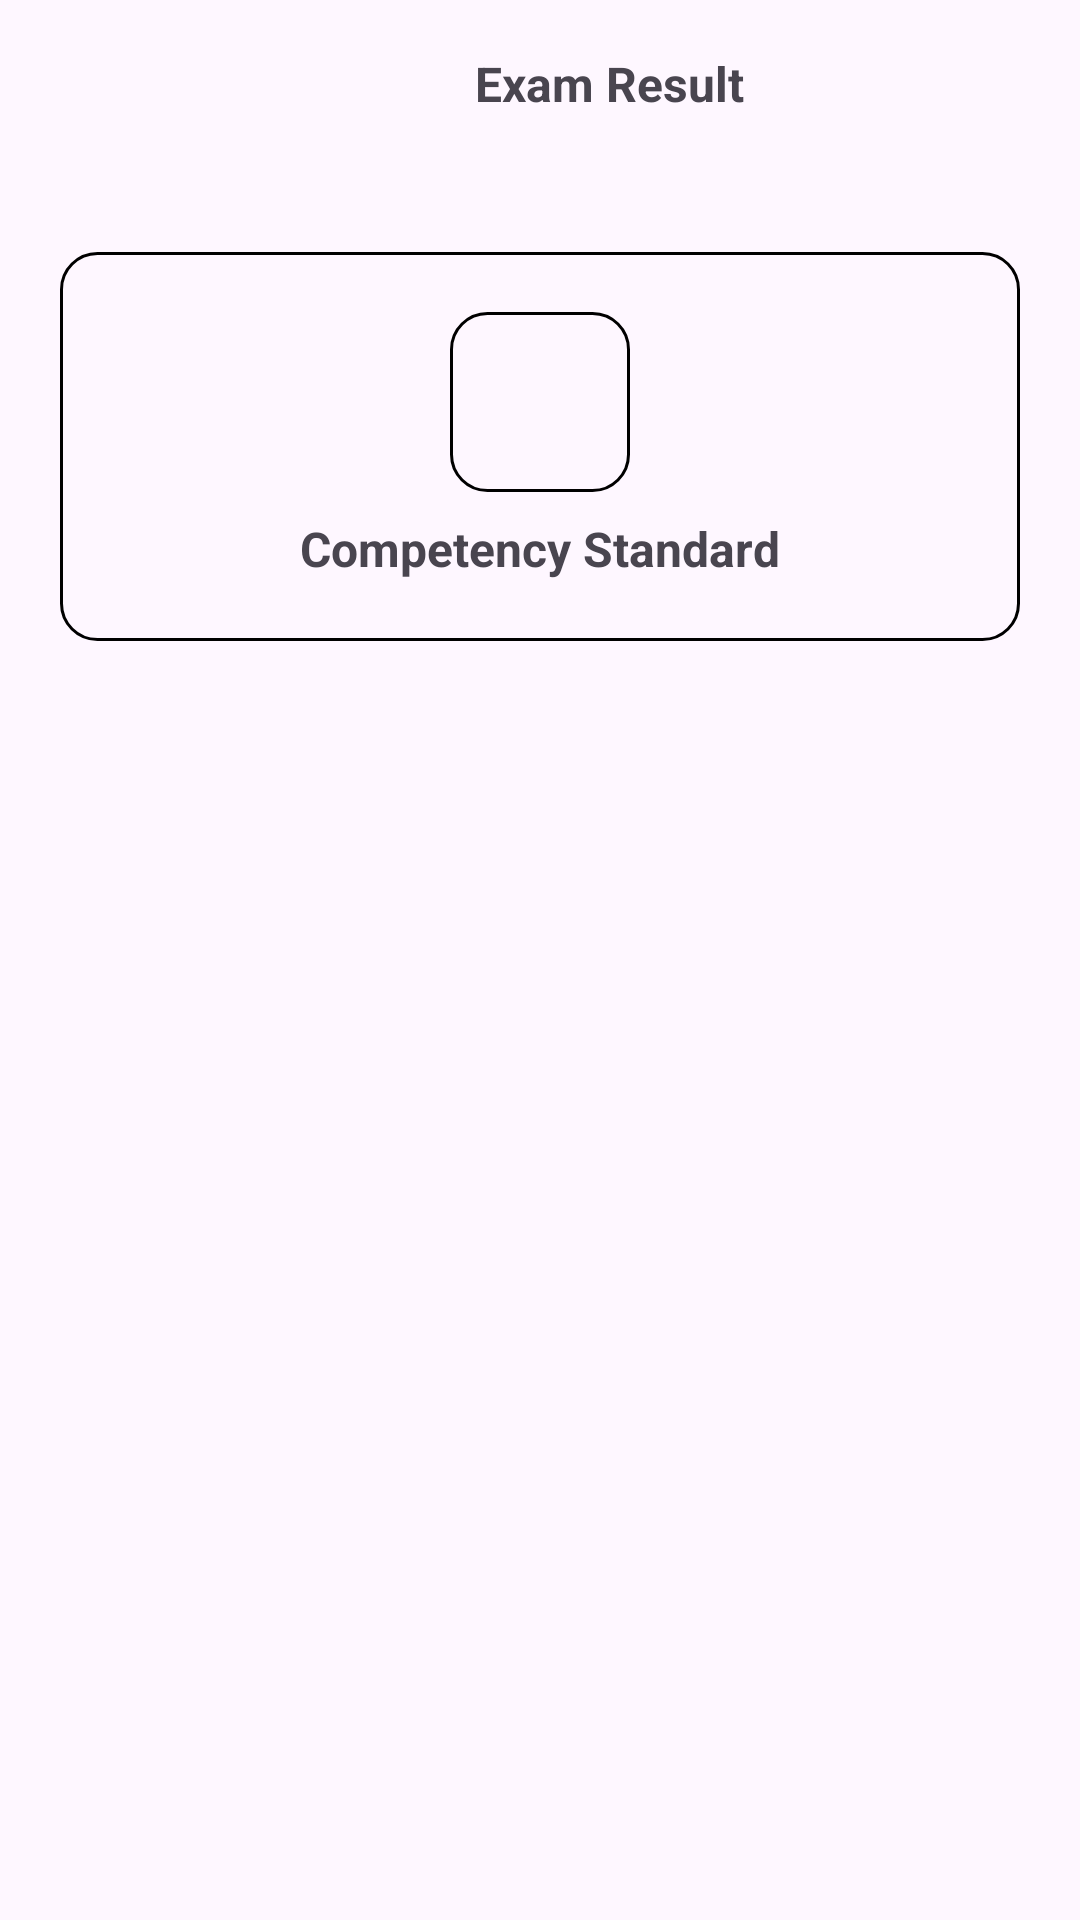

This screen was rendered from an Android layout file. Write that file and the resources it references.
<!-- AndroidManifest.xml: application theme Theme.SIMUKK -->
<!-- res/layout/activity_exam_result.xml -->
<?xml version="1.0" encoding="utf-8"?>
<RelativeLayout xmlns:android="http://schemas.android.com/apk/res/android"
    xmlns:app="http://schemas.android.com/apk/res-auto"
    xmlns:tools="http://schemas.android.com/tools"
    android:id="@+id/main"
    android:layout_width="match_parent"
    android:layout_height="match_parent"
    tools:context=".ExamResultActivity">
    <ProgressBar
        android:layout_width="wrap_content"
        android:layout_height="wrap_content"
        android:id="@+id/progress_bar"
        android:layout_centerInParent="true"
        android:visibility="gone"
        />
    <LinearLayout
        android:layout_width="match_parent"
        android:layout_height="match_parent"
        android:orientation="vertical"
        android:id="@+id/content"
        >

        <androidx.appcompat.widget.Toolbar
            android:layout_width="match_parent"
            android:layout_height="wrap_content"
            >

            <LinearLayout
                android:layout_width="match_parent"
                android:layout_height="wrap_content"
                android:orientation="horizontal"
                android:layout_gravity="center_vertical"
                >

                <ImageView
                    android:layout_width="30dp"
                    android:layout_height="30dp"
                    android:src="@drawable/left1"
                    android:id="@+id/back_examresult"
                    />
                <TextView
                    android:layout_width="wrap_content"
                    android:layout_height="wrap_content"
                    android:text="Exam Result"
                    android:textSize="16dp"
                    android:textStyle="bold"
                    android:layout_weight="1"
                    android:textAlignment="center"
                    />

            </LinearLayout>

        </androidx.appcompat.widget.Toolbar>

        <LinearLayout
            android:layout_width="match_parent"
            android:layout_height="match_parent"
            android:orientation="vertical"
            android:paddingHorizontal="20dp"
            >

            <LinearLayout
                android:layout_width="match_parent"
                android:layout_height="wrap_content"
                android:padding="20dp"
                android:background="@drawable/home_rounded"
                android:layout_marginTop="20dp"
                android:gravity="center_horizontal"
                android:orientation="vertical"
                >

                <LinearLayout
                    android:layout_width="60dp"
                    android:layout_height="60dp"
                    android:background="@drawable/home_rounded"
                    android:gravity="center"
                    >

                    <ImageView
                        android:layout_width="50dp"
                        android:layout_height="50dp"
                        android:src="@drawable/exam1"
                        />

                </LinearLayout>

                <TextView
                    android:layout_width="wrap_content"
                    android:layout_height="wrap_content"
                    android:text="Competency Standard"
                    android:textSize="16dp"
                    android:textStyle="bold"
                    android:layout_marginTop="8dp"
                    />



            </LinearLayout>

            <ScrollView
                android:layout_width="match_parent"
                android:layout_height="match_parent"
                android:fillViewport="true"
                android:layout_marginTop="12dp"
                >

                <LinearLayout
                    android:layout_width="match_parent"
                    android:layout_height="match_parent"
                    android:orientation="vertical"
                    >

                    <ListView
                        android:layout_width="match_parent"
                        android:layout_height="match_parent"
                        android:id="@+id/assessment_listview"
                        />

                </LinearLayout>

            </ScrollView>

        </LinearLayout>

    </LinearLayout>

</RelativeLayout>
<!-- resources referenced by this layout -->
<resources>
  <!-- drawable home_rounded (drawable) -->
  <?xml version="1.0" encoding="utf-8"?>
  <shape xmlns:android="http://schemas.android.com/apk/res/android">
      <corners android:radius="12dp" />
      <stroke android:width="1dp" android:color="@color/black" />
  </shape>
  <style name="Theme.SIMUKK" parent="Base.Theme.SIMUKK" />
  <color name="black">#FF000000</color>
  <style name="Base.Theme.SIMUKK" parent="Theme.Material3.DayNight.NoActionBar">
          
          
      </style>
</resources>
